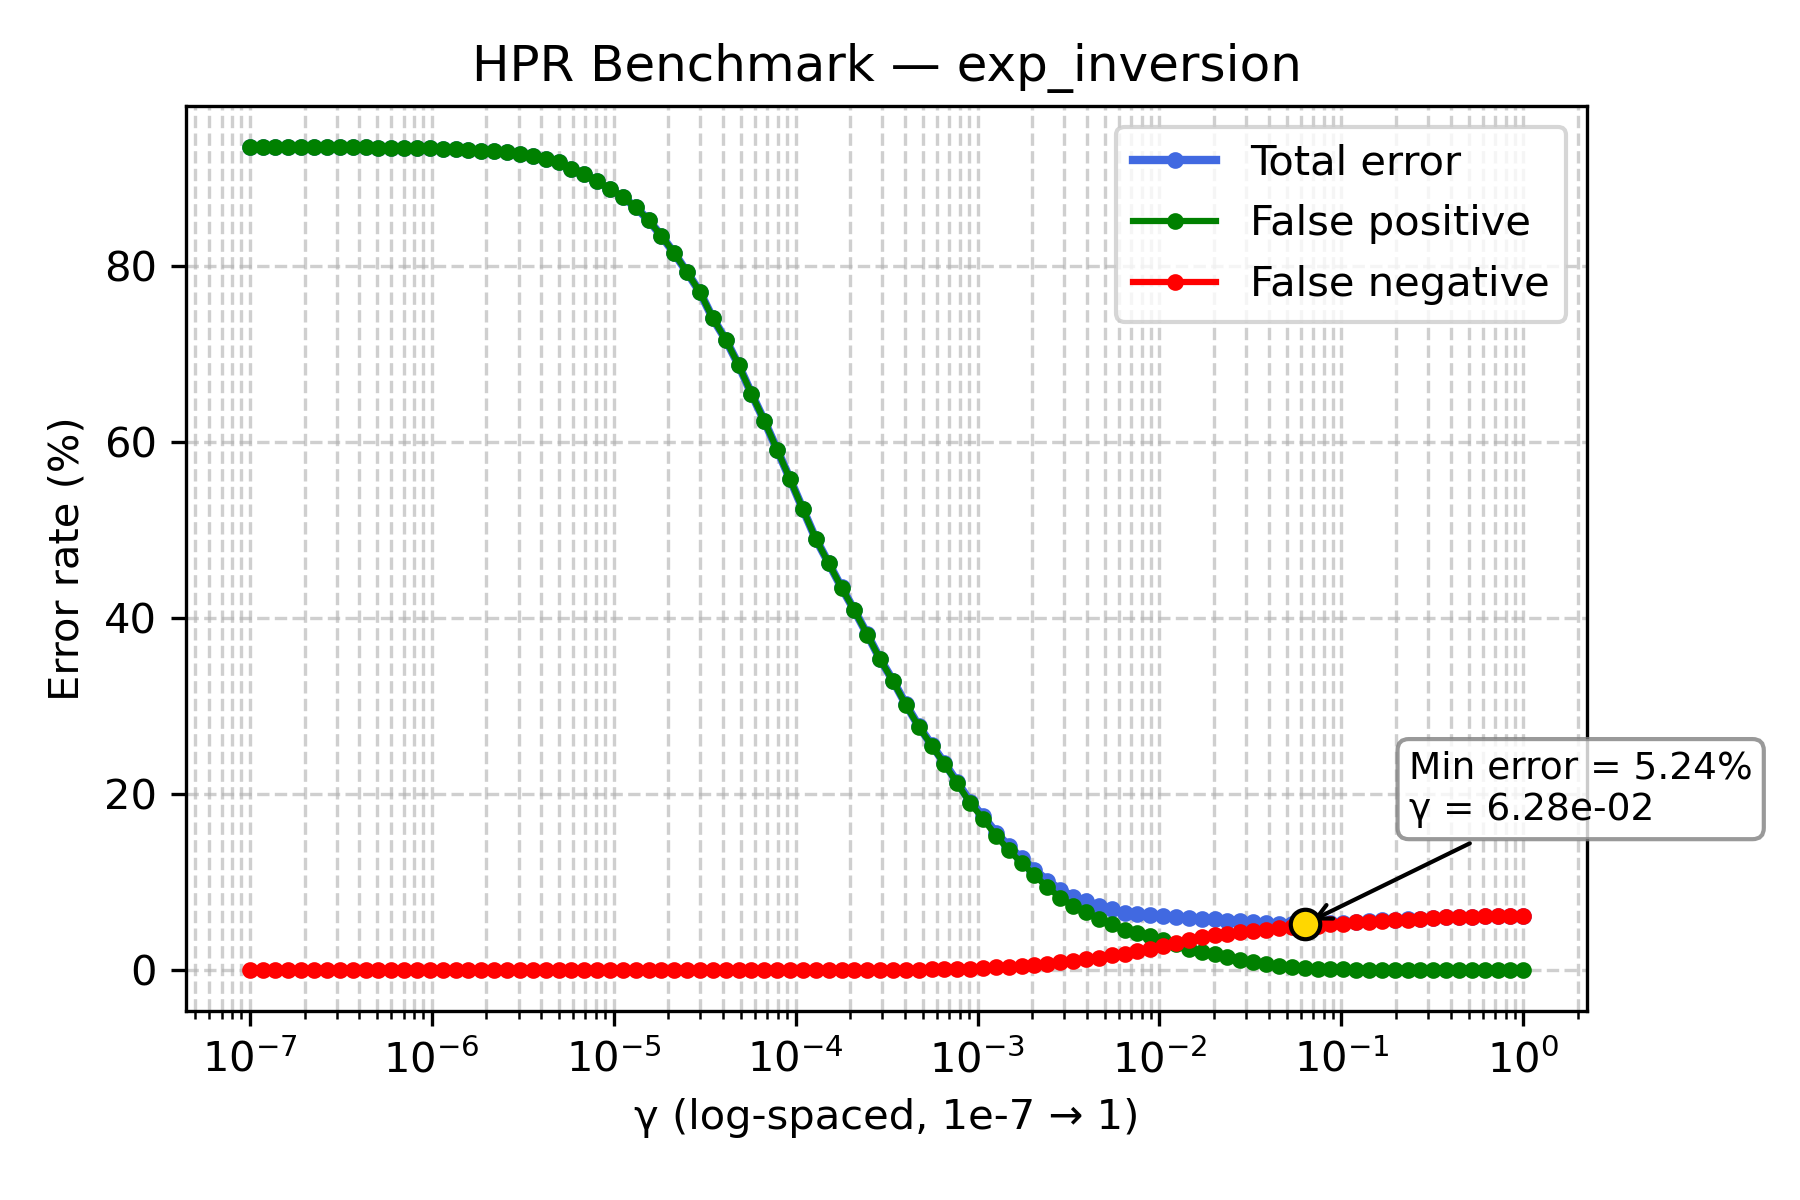

The data file committed next to this chart (first rows):
gamma, TOTAL_rate, FP_rate, FN_rate
1e-07, 93.51, 93.51, 0.0
1.1768119524349991e-07, 93.51, 93.51, 0.0
1.3848863713938718e-07, 93.51, 93.51, 0.0
1.6297508346206436e-07, 93.51, 93.51, 0.0
1.9179102616724887e-07, 93.5, 93.5, 0.0
2.2570197196339216e-07, 93.5, 93.5, 0.0
2.656087782946684e-07, 93.5, 93.5, 0.0
3.125715849688235e-07, 93.5, 93.5, 0.0
3.678379771828634e-07, 93.49, 93.49, 0.0
4.3287612810830616e-07, 93.48, 93.48, 0.0
5.094138014816375e-07, 93.47, 93.47, 0.0
5.994842503189409e-07, 93.45, 93.45, 0.0
7.054802310718645e-07, 93.44, 93.44, 0.0
8.302175681319736e-07, 93.42, 93.42, 0.0
9.770099572992247e-07, 93.38, 93.38, 0.0
1.1497569953977357e-06, 93.32, 93.32, 0.0
1.3530477745798075e-06, 93.28, 93.28, 0.0
1.592282793341094e-06, 93.16, 93.16, 0.0
1.873817422860383e-06, 93.09, 93.09, 0.0
2.2051307399030456e-06, 93.03, 93.03, 0.0
2.5950242113997373e-06, 92.94, 92.94, 0.0
3.0538555088334123e-06, 92.75, 92.75, 0.0
3.5938136638046257e-06, 92.49, 92.49, 0.0
4.229242874389499e-06, 92.2, 92.2, 0.0
4.977023564332114e-06, 91.77, 91.77, 0.0
5.857020818056661e-06, 91.08, 91.08, 0.0
6.892612104349695e-06, 90.43, 90.43, 0.0
8.111308307896873e-06, 89.61, 89.61, 0.0
9.545484566618328e-06, 88.76, 88.76, 0.0
1.1233240329780266e-05, 87.84, 87.84, 0.0
1.3219411484660286e-05, 86.68, 86.68, 0.0
1.5556761439304724e-05, 85.22, 85.22, 0.0
1.8307382802953696e-05, 83.43, 83.43, 0.0
2.1544346900318823e-05, 81.46, 81.46, 0.0
2.5353644939701114e-05, 79.28, 79.28, 0.0
2.9836472402833343e-05, 77.03, 77.03, 0.0
3.511191734215127e-05, 74.05, 74.05, 0.0
4.1320124001153344e-05, 71.64, 71.64, 0.0
4.8626015800653536e-05, 68.76, 68.75, 0.01
5.72236765935022e-05, 65.51, 65.5, 0.01
6.734150657750829e-05, 62.41, 62.4, 0.01
7.92482898353917e-05, 59.12, 59.11, 0.01
9.326033468832199e-05, 55.79, 55.78, 0.01
0.0001097, 52.37, 52.36, 0.01
0.0001292, 49.0, 48.99, 0.01
0.000152, 46.26, 46.25, 0.01
0.0001789, 43.49, 43.48, 0.01
0.0002105, 40.89, 40.88, 0.01
0.0002477, 38.16, 38.14, 0.02
0.0002915, 35.35, 35.31, 0.04
0.000343, 32.9, 32.86, 0.04
0.0004037, 30.21, 30.15, 0.06
0.0004751, 27.74, 27.68, 0.06
0.0005591, 25.62, 25.53, 0.09
0.0006579, 23.53, 23.42, 0.11
0.0007743, 21.36, 21.23, 0.13
0.0009112, 19.15, 18.98, 0.17
0.001072, 17.48, 17.23, 0.25
0.001262, 15.64, 15.28, 0.36
0.001485, 14.07, 13.65, 0.42
... 40 more rows
